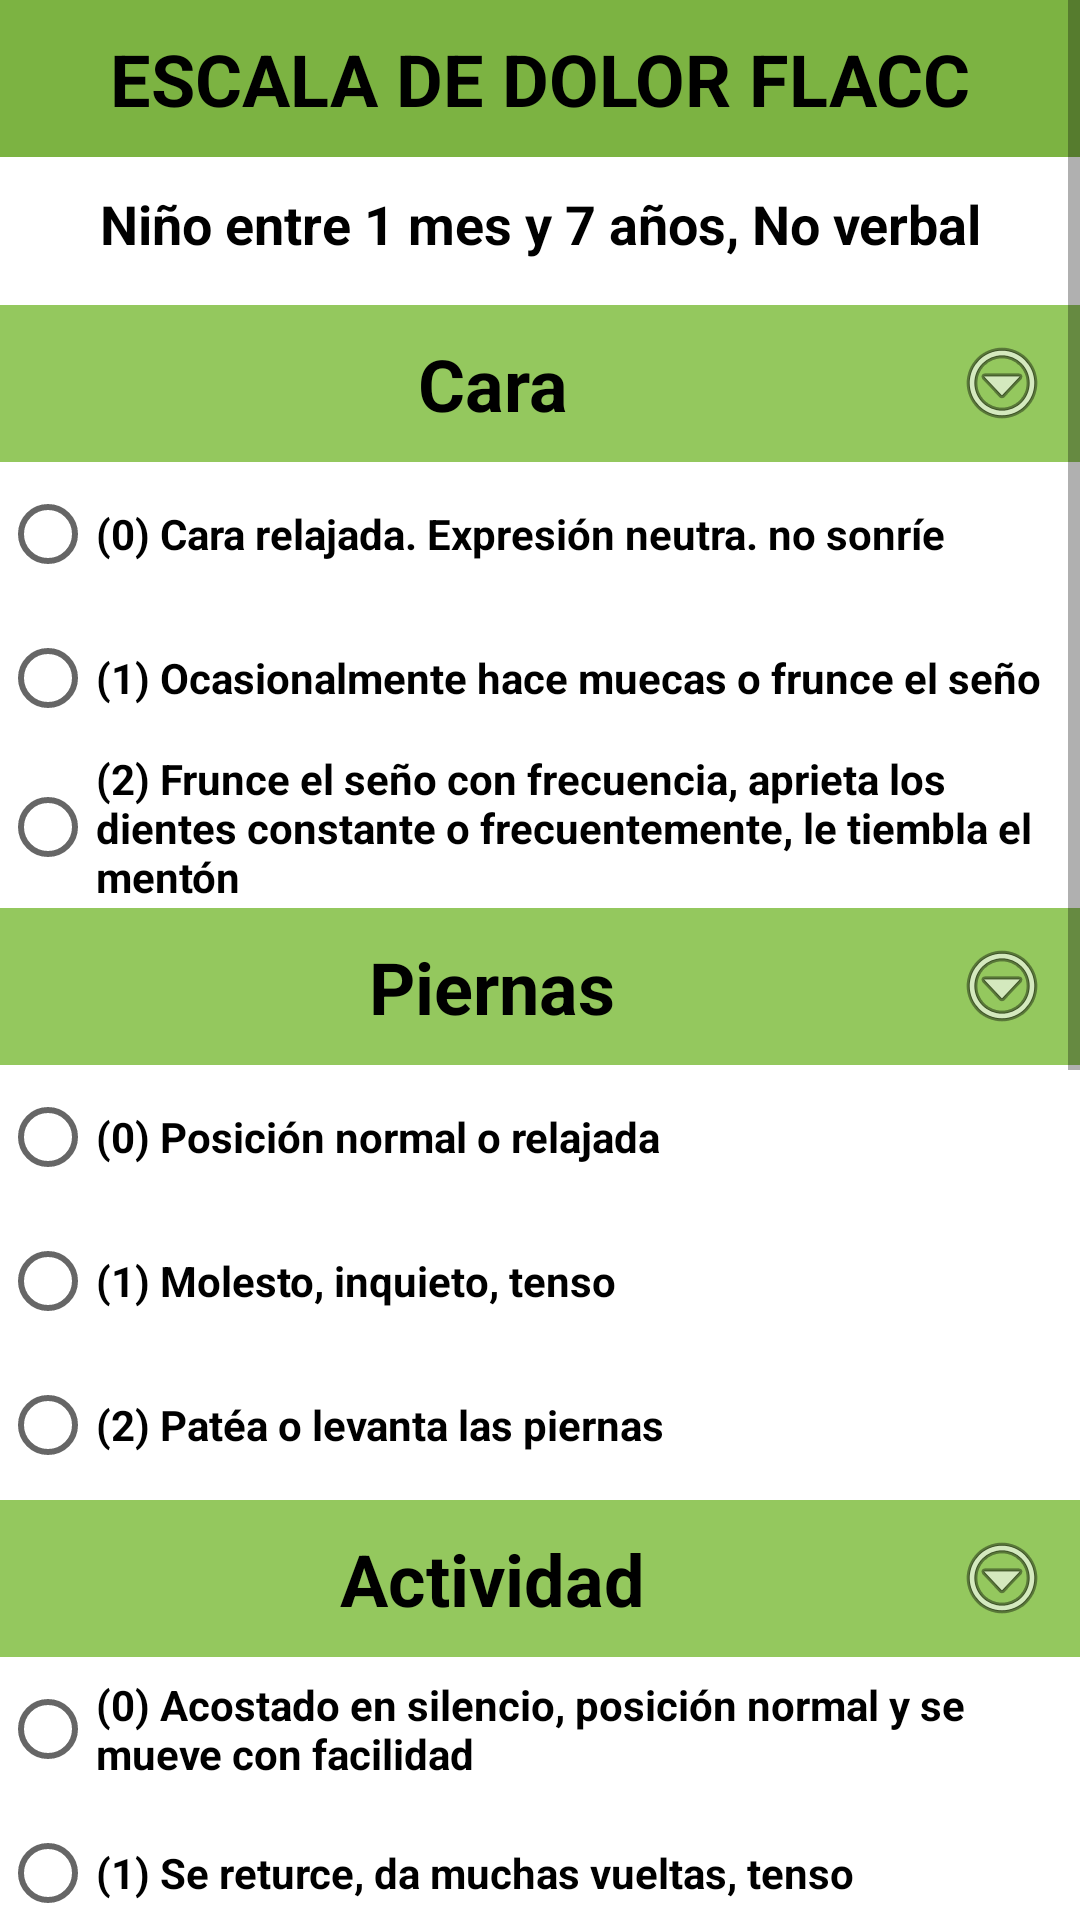

Produce the Android XML layout that renders to this screen, including the resource entries it uses.
<!-- AndroidManifest.xml: application theme Theme.EscalasdeSedoanalgesiaUCI35 -->
<!-- res/layout/activity__flacc.xml -->
<?xml version="1.0" encoding="utf-8"?>
<RelativeLayout
    xmlns:android="http://schemas.android.com/apk/res/android"
    xmlns:app="http://schemas.android.com/apk/res-auto"
    xmlns:tools="http://schemas.android.com/tools"
    android:layout_width="match_parent"
    android:layout_height="match_parent"
    tools:context=".Activity_Flacc">

    <ScrollView
        android:layout_width="match_parent"
        android:layout_height="wrap_content">

        <LinearLayout
            android:layout_width="match_parent"
            android:layout_height="wrap_content"
            android:orientation="vertical" >

            <TextView
                android:layout_height="wrap_content"
                android:layout_width="match_parent"
                android:text="@string/txt_titulo_principal_flacc"
                android:textStyle="bold"
                android:padding="10sp"
                android:textSize="24dp"
                android:gravity="center"
                android:background="#7CB342"
                android:textColor="@color/black"/>

            <TextView
                android:layout_height="wrap_content"
                android:layout_width="match_parent"
                android:text="@string/txt_titulo_flacc"
                android:textStyle="bold"
                android:padding="10sp"
                android:textSize="18dp"
                android:gravity="center"
                android:textColor="@color/black"/>

            <TextView
                android:layout_marginTop="5sp"
                android:id="@+id/txt_cara"
                android:layout_height="wrap_content"
                android:layout_width="match_parent"
                android:background="#94C85E"
                android:gravity="center"
                android:onClick="MostarLista"
                android:text="@string/txt_valor1"
                android:padding="10sp"
                android:textColor="@color/black"
                android:textSize="24sp"
                android:textStyle="bold"
                app:drawableEndCompat="@android:drawable/ic_menu_more" />

            <RadioGroup
                android:id="@+id/rg_cara"
                android:layout_width="wrap_content"
                android:layout_height="wrap_content"
                android:orientation="vertical">

                <RadioButton
                    android:id="@+id/rb_flacc1"
                    android:layout_width="match_parent"
                    android:layout_height="wrap_content"
                    android:text="@string/rb_valor1"
                    android:textStyle="bold" />

                <RadioButton
                    android:id="@+id/rb_flacc2"
                    android:layout_width="match_parent"
                    android:layout_height="wrap_content"
                    android:text="@string/rb_valor2"
                    android:textStyle="bold" />

                <RadioButton
                    android:id="@+id/rb_flacc3"
                    android:layout_width="match_parent"
                    android:layout_height="wrap_content"
                    android:text="@string/rb_valor3"
                    android:textStyle="bold" />

            </RadioGroup>

            <TextView
                android:id="@+id/textView4"
                android:layout_width="match_parent"
                android:layout_height="wrap_content"
                android:layout_marginTop="1sp"
                android:background="#94C85E"
                android:gravity="center"
                android:padding="10sp"
                android:onClick="MostarListaPiernas"
                android:text="@string/txt_valor2"
                android:textColor="@color/black"
                android:textSize="24sp"
                android:textStyle="bold"
                app:drawableEndCompat="@android:drawable/ic_menu_more" />

            <RadioGroup
                android:id="@+id/rg_piernas"
                android:layout_width="wrap_content"
                android:layout_height="wrap_content"
                android:orientation="vertical">


                <RadioButton
                    android:id="@+id/rb_flacc4"
                    android:layout_width="match_parent"
                    android:layout_height="wrap_content"
                    android:text="@string/rb_valor4"
                    android:textStyle="bold" />

                <RadioButton
                    android:id="@+id/rb_flacc5"
                    android:layout_width="match_parent"
                    android:layout_height="wrap_content"
                    android:text="@string/rb_valor5"
                    android:textStyle="bold" />

                <RadioButton
                    android:id="@+id/rb_flacc6"
                    android:layout_width="match_parent"
                    android:layout_height="wrap_content"
                    android:text="@string/rb_valor6"
                    android:textStyle="bold" />

            </RadioGroup>

            <TextView
                android:layout_marginTop="1sp"
                android:id="@+id/textView5"
                android:layout_width="match_parent"
                android:layout_height="wrap_content"
                android:background="#94C85E"
                android:gravity="center"
                android:padding="10sp"
                android:onClick="MostarListaActividad"
                android:text="@string/txt_valor3"
                android:textColor="@color/black"
                app:drawableEndCompat="@android:drawable/ic_menu_more"
                android:textSize="24sp"
                android:textStyle="bold"
                />

            <RadioGroup
                android:id="@+id/rg_actividad"
                android:layout_width="wrap_content"
                android:layout_height="wrap_content"
                android:orientation="vertical">

                <RadioButton
                    android:id="@+id/rb_flacc7"
                    android:layout_width="match_parent"
                    android:layout_height="wrap_content"
                    android:text="@string/rb_valor7"
                    android:textStyle="bold" />

                <RadioButton
                    android:id="@+id/rb_flacc8"
                    android:layout_width="match_parent"
                    android:layout_height="wrap_content"
                    android:text="@string/rb_valor8"
                    android:textStyle="bold" />

                <RadioButton
                    android:id="@+id/rb_flacc9"
                    android:layout_width="match_parent"
                    android:layout_height="wrap_content"
                    android:text="@string/rb_valor9"
                    android:textStyle="bold" />

            </RadioGroup>

            <TextView
                android:layout_marginTop="1sp"
                android:id="@+id/textView6"
                android:layout_width="match_parent"
                android:layout_height="wrap_content"
                android:background="#94C85E"
                android:gravity="center"
                android:padding="10sp"
                android:onClick="MostarListallanto"
                android:text="@string/txt_valor4"
                android:textColor="@color/black"
                app:drawableEndCompat="@android:drawable/ic_menu_more"
                android:textSize="24sp"
                android:textStyle="bold"
                />

            <RadioGroup
                android:id="@+id/rg_llanto"
                android:layout_width="wrap_content"
                android:layout_height="wrap_content"
                android:orientation="vertical">

                <RadioButton
                    android:id="@+id/rb_flacc10"
                    android:layout_width="match_parent"
                    android:layout_height="wrap_content"
                    android:text="@string/rb_valor10"
                    android:textStyle="bold" />

                <RadioButton
                    android:id="@+id/rb_flacc11"
                    android:layout_width="match_parent"
                    android:layout_height="wrap_content"
                    android:text="@string/rb_valor11"
                    android:textStyle="bold" />

                <RadioButton
                    android:id="@+id/rb_flacc12"
                    android:layout_width="match_parent"
                    android:layout_height="wrap_content"
                    android:text="@string/rb_valor12"
                    android:textStyle="bold" />
            </RadioGroup>

            <TextView
                android:layout_marginTop="1sp"
                android:id="@+id/textView7"
                android:layout_width="match_parent"
                android:layout_height="wrap_content"
                android:background="#94C85E"
                android:gravity="center"
                android:padding="10sp"
                android:onClick="MostarListaConsuelo"
                android:text="@string/txt_valor5"
                android:textColor="@color/black"
                app:drawableEndCompat="@android:drawable/ic_menu_more"
                android:textSize="24sp"
                android:textStyle="bold"
                />

            <RadioGroup
                android:id="@+id/rg_consuelo"
                android:layout_width="wrap_content"
                android:layout_height="wrap_content"
                android:orientation="vertical">


                <RadioButton
                    android:id="@+id/rb_flacc13"
                    android:layout_width="match_parent"
                    android:layout_height="wrap_content"
                    android:text="@string/rb_valor13"
                    android:textStyle="bold" />

                <RadioButton
                    android:id="@+id/rb_flacc14"
                    android:layout_width="match_parent"
                    android:layout_height="wrap_content"
                    android:text="@string/rb_valor14"
                    android:textStyle="bold" />

                <RadioButton
                    android:id="@+id/rb_flacc15"
                    android:layout_width="match_parent"
                    android:layout_height="wrap_content"
                    android:text="@string/rb_valor15"
                    android:textStyle="bold" />

            </RadioGroup>

            <TextView
                android:id="@+id/id_ResultadoFlacc"
                android:layout_width="match_parent"
                android:layout_height="wrap_content"
                android:layout_marginTop="5sp"
                android:padding="10sp"
                android:background="#94C85E"
                android:gravity="center"
                android:textColor="@color/black"
                android:textSize="24sp"
                android:textStyle="bold" />

        </LinearLayout>
    </ScrollView>
</RelativeLayout>
<!-- resources referenced by this layout -->
<resources>
  <string name="rb_valor1">(0) Cara relajada. Expresión neutra. no sonríe</string>
  <string name="rb_valor10">(0) No llora (despierto o dormido)</string>
  <string name="rb_valor11">(1) Gime y se queja de vez en cuando</string>
  <string name="rb_valor12">(2) Llora sin parar, grita o solloza y se queja constanetemente</string>
  <string name="rb_valor13">(0) Tranquilo, relajado</string>
  <string name="rb_valor14">(1) Se tranquiliza cuando le tocan, abrazan o le hablan, se le puede distraer</string>
  <string name="rb_valor15">(2) Es difícil consolarlo o tranquilizarlo</string>
  <string name="rb_valor2">(1) Ocasionalmente hace muecas o frunce el seño</string>
  <string name="rb_valor3">(2) Frunce el seño con frecuencia, aprieta los dientes constante o frecuentemente, le tiembla el mentón</string>
  <string name="rb_valor4">(0) Posición normal o relajada</string>
  <string name="rb_valor5">(1) Molesto, inquieto, tenso</string>
  <string name="rb_valor6">(2) Patéa o levanta las piernas</string>
  <string name="rb_valor7">(0) Acostado en silencio, posición normal y se mueve con facilidad</string>
  <string name="rb_valor8">(1) Se returce, da muchas vueltas, tenso</string>
  <string name="rb_valor9">(2) Se arquéa, se pone rígido o se sacude</string>
  <string name="txt_titulo_flacc">Niño entre 1 mes y 7 años, No verbal</string>
  <string name="txt_titulo_principal_flacc">ESCALA DE DOLOR FLACC</string>
  <string name="txt_valor1">Cara</string>
  <string name="txt_valor2">Piernas</string>
  <string name="txt_valor3">Actividad</string>
  <string name="txt_valor4">Llanto</string>
  <string name="txt_valor5">Consuelo</string>
  <style name="Theme.EscalasdeSedoanalgesiaUCI35" parent="Theme.MaterialComponents.DayNight.DarkActionBar">
          
          <item name="colorPrimary">@color/purple_500</item>
          <item name="colorPrimaryVariant">@color/purple_700</item>
          <item name="colorOnPrimary">@color/white</item>
          
          <item name="colorSecondary">@color/teal_200</item>
          <item name="colorSecondaryVariant">@color/teal_700</item>
          <item name="colorOnSecondary">@color/black</item>
          
          <item name="android:statusBarColor" tools:targetApi="l">?attr/colorPrimaryVariant</item>
          
      </style>
  <!-- not gathered from this repository: default colours our renderer supplied (Android Studio template values) -->
  <color name="purple_500">#FF6200EE</color>
  <color name="purple_700">#FF3700B3</color>
  <color name="teal_200">#FF03DAC5</color>
  <color name="teal_700">#FF018786</color>
  <color name="black">#FF000000</color>
  <color name="white">#FFFFFFFF</color>
</resources>
